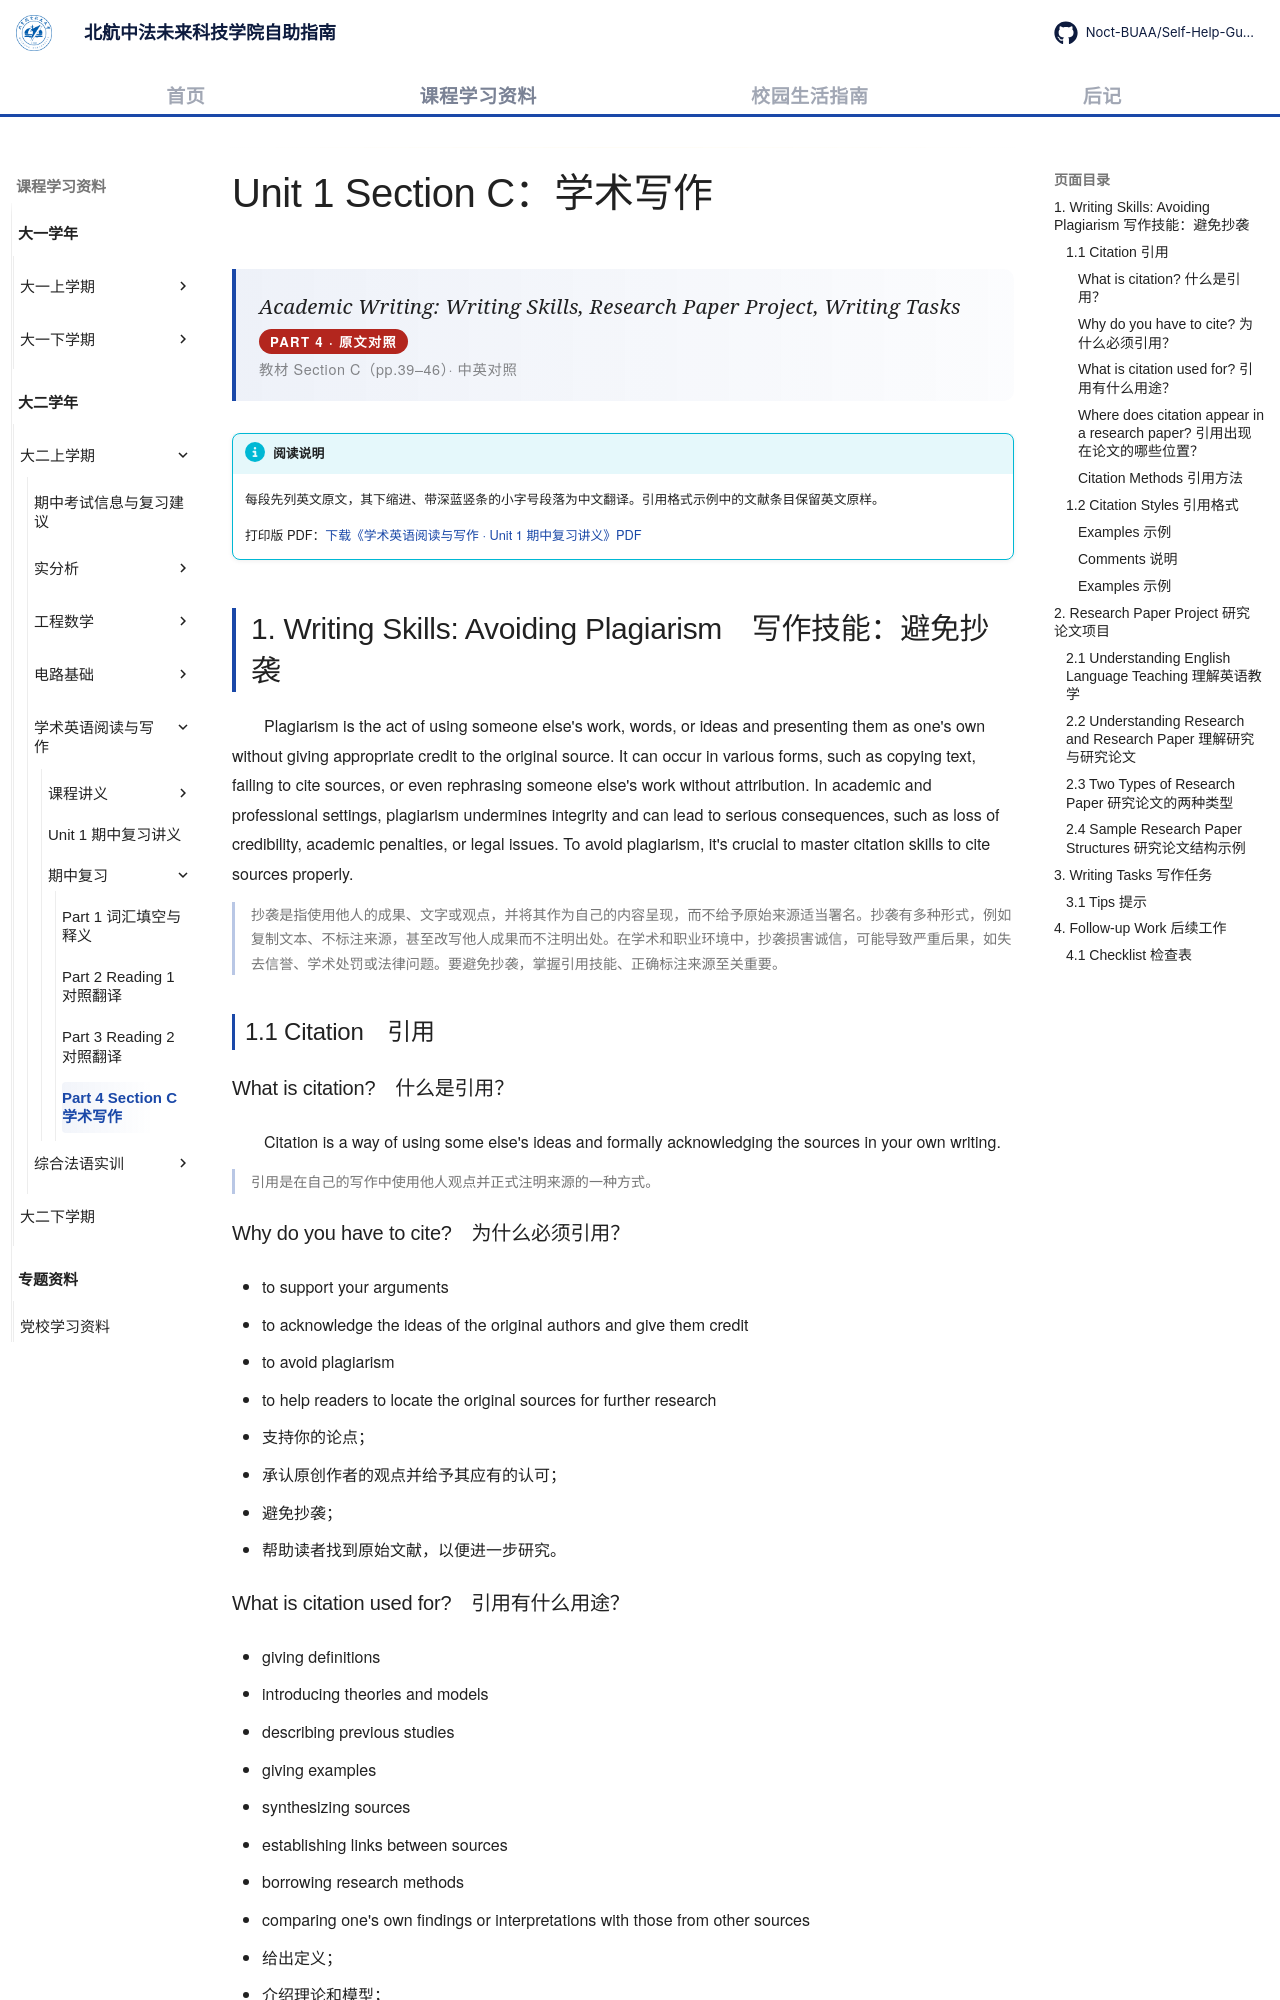

repository: Noct-BUAA/Self-Help-Guide-of-BIFAST-BUAA · page: courses/year2/semester1/学术英语阅读与写作/期中复习/04-section-c-academic-writing/index.html · generator: mkdocs

---
title: Section C 学术写作
comments: true
---

# Unit 1 Section C：学术写作

<div class="lecture-hero">
<p class="lecture-hero__fr">Academic Writing: Writing Skills, Research Paper Project, Writing Tasks</p>
<p class="lecture-badge">PART 4 · 原文对照</p>
<p class="lecture-hero__meta">教材 Section C（pp.39–46）· 中英对照</p>
</div>

!!! info "阅读说明"

    每段先列英文原文，其下缩进、带深蓝竖条的小字号段落为中文翻译。引用格式示例中的文献条目保留英文原样。

    打印版 PDF：[下载《学术英语阅读与写作 · Unit 1 期中复习讲义》PDF](../../../../../assets/files/学术英语阅读与写作_Unit1_期中复习讲义.pdf)

## 1. Writing Skills: Avoiding Plagiarism　写作技能：避免抄袭

Plagiarism is the act of using someone else's work, words, or ideas and presenting them as one's own without giving appropriate credit to the original source. It can occur in various forms, such as copying text, failing to cite sources, or even rephrasing someone else's work without attribution. In academic and professional settings, plagiarism undermines integrity and can lead to serious consequences, such as loss of credibility, academic penalties, or legal issues. To avoid plagiarism, it's crucial to master citation skills to cite sources properly.

抄袭是指使用他人的成果、文字或观点，并将其作为自己的内容呈现，而不给予原始来源适当署名。抄袭有多种形式，例如复制文本、不标注来源，甚至改写他人成果而不注明出处。在学术和职业环境中，抄袭损害诚信，可能导致严重后果，如失去信誉、学术处罚或法律问题。要避免抄袭，掌握引用技能、正确标注来源至关重要。
{: .zh }

### 1.1 Citation　引用

#### What is citation?　什么是引用？

Citation is a way of using some else's ideas and formally acknowledging the sources in your own writing.

引用是在自己的写作中使用他人观点并正式注明来源的一种方式。
{: .zh }

#### Why do you have to cite?　为什么必须引用？

- to support your arguments
- to acknowledge the ideas of the original authors and give them credit
- to avoid plagiarism
- to help readers to locate the original sources for further research

- 支持你的论点；
- 承认原创作者的观点并给予其应有的认可；
- 避免抄袭；
- 帮助读者找到原始文献，以便进一步研究。
{: .zh }

#### What is citation used for?　引用有什么用途？

- giving definitions
- introducing theories and models
- describing previous studies
- giving examples
- synthesizing sources
- establishing links between sources
- borrowing research methods
- comparing one's own findings or interpretations with those from other sources

- 给出定义；
- 介绍理论和模型；
- 描述以往研究；
- 举例；
- 综合多个来源；
- 建立来源之间的联系；
- 借用研究方法；
- 将自己的发现或解释与其他来源进行比较。
{: .zh }

#### Where does citation appear in a research paper?　引用出现在论文的哪些位置？

- introduction and/or literature review section(s)
- the methods and discussion sections of a research paper based on the collection of empirical data or the body part of a research paper based on critical analysis and reasoning

- 引言和/或文献综述部分；
- 基于实证数据收集的研究论文的方法与讨论部分，或基于批判性分析与推理的研究论文的正文部分。
{: .zh }

#### Citation Methods　引用方法

- <strong>direct quotation</strong>: taking the exact words from the original source and enclosing them within quotation marks
- <strong>paraphrasing</strong>: expressing others' ideas in your own words
- <strong>summarizing</strong>: using your own words to express the main idea of a long text

- <strong>直接引用</strong>：照录原始来源的确切文字，并用引号括起来；
- <strong>释义</strong>：用自己的话表达他人的观点；
- <strong>概括</strong>：用自己的话表达长文本的主要意思。
{: .zh }
